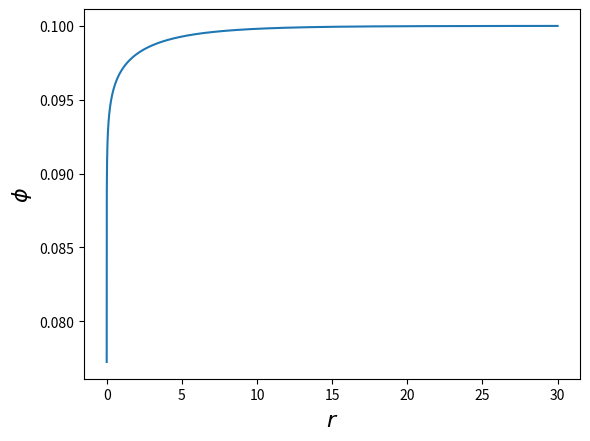

Reproduce this figure in Python.
# program to solve the coupled differential eqns
#  d^2phi/dr + 1/r dphi/dr            + mu**2 phi - 2 lambda phi**3 - kappa phi xi**2 = 0
#  d^2xi /dr + 1/r dxi/dr - 1/r**2 xi + mu'**2 xi - 2 lambda' xi**3 - kappa xi phi**2 = 0
# with  boundary conditions
#                  dphi(0) = 0, xi(0) = 0, phi(inf) = v, xi(inf) = v'


# First version
# 03 oct 2020 -
#    solve for kappa = 0 each eq. separately
#
# Second version
# 04 oct 2020 -- 05 oct 2020
#  solve for kappa /= 0, coupled eqns.

import numpy as np
from scipy.integrate import solve_bvp
import matplotlib as mpl
import matplotlib.pyplot as plt
import math



#mpl.rcParams.update({'font.size': 15})


# DEFINE
# Y = {phi, phi'}  = {y0,y1}
# Y'= {phi',phi''} = {y1, f(phi,r)}

v     = 0.1
lmb   = 1.0   

def f(r,y):
    return np.vstack((y[1], -msq*y[0] + 2*lmb*(y[0])**3))

def bc(ya,yb):
    return np.array([ya[0],yb[0] - v])

S = [[0,0],[0,-1]]

msq  = 2*lmb * v**2 
# define mesh
r0 = 0
rf = 30
N = 10**5
r = np.linspace(r0,rf,N)

y = np.zeros((2,len(r)))
    
# initial guess
y[0,:] = 0.1  #phi
y[1,:] = 0 # dphi
#solve
res = solve_bvp(f,bc,r,y,S = S, max_nodes = 5000)
# plots 
y_plot  = res.sol(r)[0]
dy_plot = res.sol(r)[1]   
if res.status != 0:
    print("Warining: res.status is %d " % (res.status))

print(dy_plot[0])    
    
plt.plot(r,y_plot)
plt.xlabel('$r$',fontsize =16)
plt.ylabel('$\phi$',fontsize =16)
plt.show()
  
